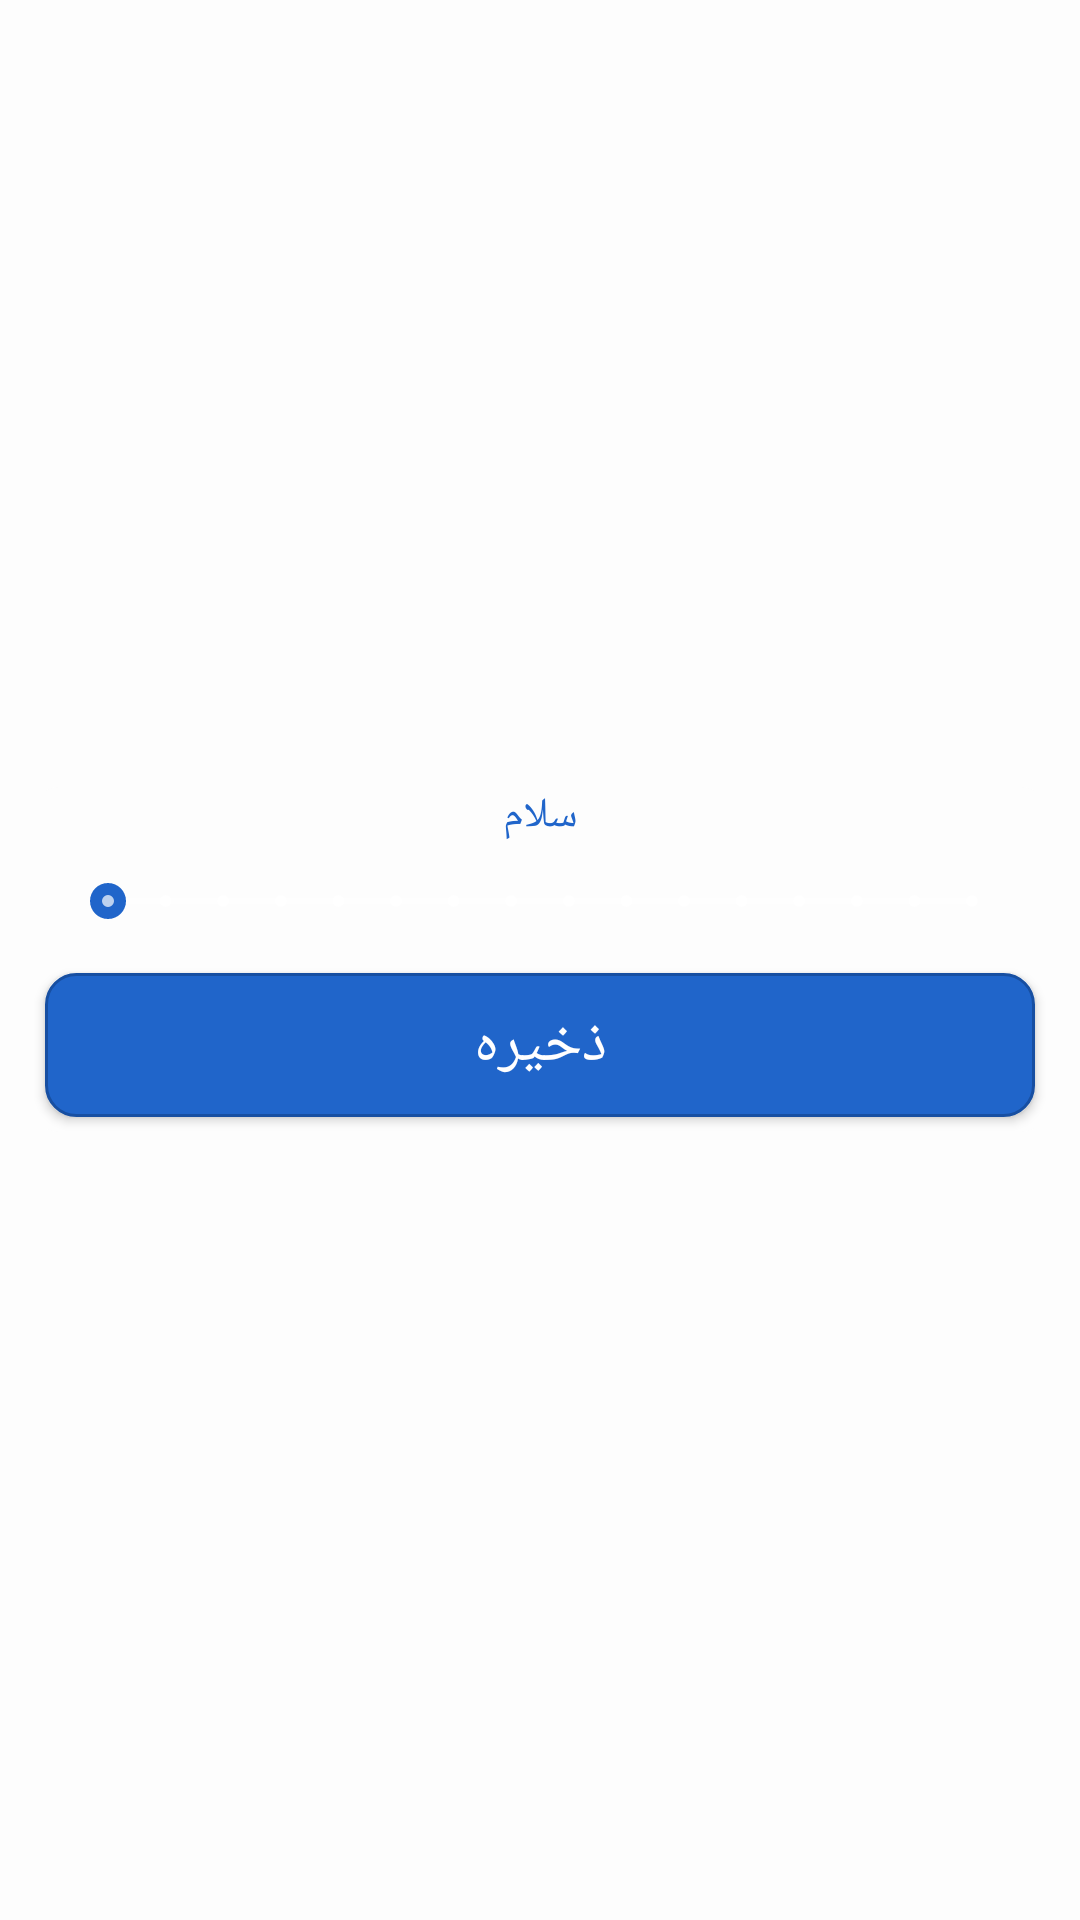

The Android layout XML behind this screen, and the referenced resources:
<!-- AndroidManifest.xml: application theme AppTheme -->
<!-- res/layout/dialog_change_font.xml -->
<?xml version="1.0" encoding="utf-8"?>
<RelativeLayout xmlns:android="http://schemas.android.com/apk/res/android"
    xmlns:app="http://schemas.android.com/apk/res-auto"
    xmlns:tools="http://schemas.android.com/tools"
    android:layout_width="match_parent"
    android:layout_height="match_parent">


    <LinearLayout
        android:id="@+id/linear_layout"
        android:layout_width="match_parent"
        android:layout_height="wrap_content"
        android:layout_centerInParent="true"
        android:layout_margin="10dp"
        android:background="@drawable/dialog_bg"
        android:orientation="vertical">

        <TextView
            android:id="@+id/text"
            android:layout_width="match_parent"
            android:layout_height="wrap_content"
            android:gravity="center"
            android:text="سلام"
            android:textColor="@color/front" />

        <SeekBar
            android:id="@+id/seekBar"
            style="@style/Widget.AppCompat.SeekBar.Discrete"
            android:layout_width="match_parent"
            android:layout_height="wrap_content"
            android:layout_margin="10dp"
            android:max="15"/>


        <Button
            android:id="@+id/save"
            android:layout_width="match_parent"
            android:layout_height="wrap_content"
            android:layout_margin="15px"
            android:background="@drawable/button"
            android:text="ذخیره"
            android:textSize="20dp" />

    </LinearLayout>


</RelativeLayout>
<!-- resources referenced by this layout -->
<resources>
  <color name="front">#2065ca</color>
  <!-- drawable button (drawable) -->
  <?xml version="1.0" encoding="utf-8"?>
  <selector xmlns:android="http://schemas.android.com/apk/res/android">
      <item android:state_pressed="false">
  
          <shape android:shape="rectangle">
              <solid android:color="@color/front" />
              <stroke android:width="1dp" android:color="@color/frontDark" />
              <corners android:radius="10dp" />
          </shape>
      </item>
      <item android:state_pressed="true">
          <shape android:shape="rectangle">
              <solid android:color="@color/frontDark" />
              <stroke android:width="1dp" android:color="@color/front" />
              <corners android:radius="10dp" />
          </shape>
      </item>
  </selector>
  <!-- drawable dialog_bg (drawable-mdpi) -->
  <?xml version="1.0" encoding="utf-8"?>
  <shape xmlns:android="http://schemas.android.com/apk/res/android"
      android:shape="rectangle" >
  
      
      <solid
          android:color="@color/background" >
      </solid>
  
      
      
          
      
  
      <corners android:bottomRightRadius="10dp" android:bottomLeftRadius="10dp"
          android:topLeftRadius="10dp" android:topRightRadius="10dp"/>
  </shape>
  <style name="AppTheme" parent="Theme.AppCompat">
          
          <item name="colorPrimary">@color/frontDark</item>
          <item name="colorPrimaryDark">@color/front</item>
          <item name="colorAccent">@color/front</item>
          <item name="android:colorBackground">@color/background</item>
      </style>
  <color name="frontDark">#174fa2</color>
  <color name="background">#fdfdfd</color>
</resources>
